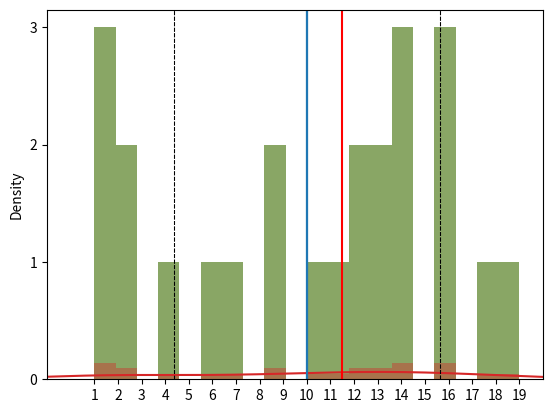

Here is the Python script that generated this plot: (Note: this script raises an exception after producing the figure.)
import numpy as np
import seaborn as sns
import matplotlib.pyplot as plt
%matplotlib inline

D = np.array([2, 11,  7, 19, 14,  9,  9,  4, 16, 12, 16, 18, 13, 16, 10, 13,  1, 6, 12,  2, 14, 14, 1, 1])
n = len(D)
n

sns.distplot(D, bins=20, kde=False)
plt.xticks(list(range(1,20)))
plt.yticks(list(range(5)));

mu = 1/(n)*np.sum(D)
mu

D.mean()

sns.distplot(D, bins=20, kde=False)
plt.axvline(D.mean())
plt.xticks(list(range(1,20)))
plt.yticks(list(range(5)));

var = 1/n*np.sum((D-mu)**2)
var

D.var()

np.sqrt(var)

D.std()

np.sqrt((3*(-2.2)**2+(0.8)**2+(2.8)**2)/5)

sns.distplot(D, bins=20, kde=False)
plt.axvline(D.mean()+D.std(), color='black', lw=.75, ls="dashed")
plt.axvline(D.mean()-D.std(), color='black', lw=.75, ls="dashed")
plt.axvline(D.mean()+2*D.std(), color='black', lw=.25, ls="dashed")
plt.axvline(D.mean()-2*D.std(), color='black', lw=.25, ls="dashed")
plt.axvline(D.mean())
plt.xticks(list(range(1,20)))
plt.yticks(list(range(5)));

skew = 1/n*np.sum(((D-mu)/np.sqrt(var))**3)
skew

import scipy.stats as st

st.skew(D)

np.median(D)

sns.distplot(D, bins=20, kde=True)
plt.axvline(D.mean()+D.std(), color='black', lw=.75, ls="dashed")
plt.axvline(D.mean()-D.std(), color='black', lw=.75, ls="dashed")
plt.axvline(D.mean()+2*D.std(), color='black', lw=.25, ls="dashed")
plt.axvline(D.mean()-2*D.std(), color='black', lw=.25, ls="dashed")
plt.axvline(D.mean())
plt.axvline(np.median(D), color="red")
plt.xlim(-1,20)
plt.xticks(list(range(1,20)));

from statsmodels.sandbox.distributions.extras import pdf_mvsk

_, ax = plt.subplots(1,2,figsize=(20,5))

mvsk = [0,1,-1,0]
pdffunc = pdf_mvsk(mvsk)
rng = np.arange(-3, 3, 0.1)
ax[0].plot(rng, pdffunc(rng))
ax[0].axvline(1, color='black', lw=.75, ls="dashed")
ax[0].axvline(-1, color='black', lw=.75, ls="dashed")
ax[0].axvline(2, color='black', lw=.25, ls="dashed")
ax[0].axvline(-2, color='black', lw=.25, ls="dashed")
ax[0].axvline(0)
ax[0].set_xlim(-3,3)
ax[0].set_ylim(-0.3, 1)
ax[0].set_title("mu: {}, var: {}, skew: {}, kurt: {}".format(*mvsk))

mvsk = [0,1,1,0]
pdffunc = pdf_mvsk(mvsk)
ax[1].plot(rng, pdffunc(rng))
ax[1].axvline(1, color='black', lw=.75, ls="dashed")
ax[1].axvline(-1, color='black', lw=.75, ls="dashed")
ax[1].axvline(2, color='black', lw=.25, ls="dashed")
ax[1].axvline(-2, color='black', lw=.25, ls="dashed")
ax[1].axvline(0)
ax[1].set_xlim(-3,3)
ax[1].set_ylim(-0.3, 1)
ax[1].set_title("mu: {}, var: {}, skew: {}, kurt: {}".format(*mvsk));



_, ax = plt.subplots(1,2,figsize=(20,5))

mvsk = [0,1,0,0]
pdffunc = pdf_mvsk(mvsk)
rng = np.arange(-3, 3, 0.1)
ax[0].plot(rng, pdffunc(rng))
ax[0].axvline(1, color='black', lw=.75, ls="dashed")
ax[0].axvline(-1, color='black', lw=.75, ls="dashed")
ax[0].axvline(2, color='black', lw=.25, ls="dashed")
ax[0].axvline(-2, color='black', lw=.25, ls="dashed")
ax[0].axvline(0)
ax[0].set_xlim(-3,3)
ax[0].set_ylim(-0.3, 1)
ax[0].set_title("mu: {}, var: {}, skew: {}, kurt: {}".format(*mvsk))

mvsk = [0,1,0,4]
pdffunc = pdf_mvsk(mvsk)
ax[1].plot(rng, pdffunc(rng))
ax[1].axvline(1, color='black', lw=.75, ls="dashed")
ax[1].axvline(-1, color='black', lw=.75, ls="dashed")
ax[1].axvline(2, color='black', lw=.25, ls="dashed")
ax[1].axvline(-2, color='black', lw=.25, ls="dashed")
ax[1].axvline(0)
ax[1].set_xlim(-3,3)
ax[1].set_ylim(-0.3, 1)
ax[1].set_title("mu: {}, var: {}, skew: {}, kurt: {}".format(*mvsk));


kurt = 1/n*np.sum(((D-mu)/np.sqrt(var))**4)
kurt

st.kurtosis(D, fisher=False)

print("mu: {}, var: {}, skew: {}, kurt: {}".format(D.mean(), D.var(), st.skew(D), st.kurtosis(D, fisher=False)))
sns.distplot(D);

n = 200
D = np.random.randint(1,21,n)
print("mu: {}, var: {}, skew: {}, kurt: {}".format(D.mean(), D.var(), st.skew(D), st.kurtosis(D, fisher=False)))
sns.distplot(D);

n = 2000
D = np.random.randint(1,21,n)
print("mu: {}, var: {}, skew: {}, kurt: {}".format(D.mean(), D.var(), st.skew(D), st.kurtosis(D, fisher=False)))
sns.distplot(D);

n = 20000
D = np.random.randint(1,21,n)
print("mu: {}, var: {}, skew: {}, kurt: {}".format(D.mean(), D.var(), st.skew(D), st.kurtosis(D, fisher=False)))
sns.distplot(D);

n = 200000
D = np.random.randint(1,21,n)
print("mu: {}, var: {}, skew: {}, kurt: {}".format(D.mean(), D.var(), st.skew(D), st.kurtosis(D, fisher=False)))
sns.distplot(D);

n = 2000000
D = np.random.randint(1,21,n)
print("mu: {}, var: {}, skew: {}, kurt: {}".format(D.mean(), D.var(), st.skew(D), st.kurtosis(D, fisher=False)))
sns.distplot(D);

D

n = 20
D = np.random.randn(n)
print("mu: {}, var: {}, skew: {}, kurt: {}".format(D.mean(), D.var(), st.skew(D), st.kurtosis(D, fisher=False)))
sns.distplot(D)

n = 200
D = np.random.randn(n)
print("mu: {}, var: {}, skew: {}, kurt: {}".format(D.mean(), D.var(), st.skew(D), st.kurtosis(D, fisher=False)))
sns.distplot(D)

n = 2000
D = np.random.randn(n)
print("mu: {}, var: {}, skew: {}, kurt: {}".format(D.mean(), D.var(), st.skew(D), st.kurtosis(D, fisher=False)))
sns.distplot(D)

n = 20000
D = np.random.randn(n)
print("mu: {}, var: {}, skew: {}, kurt: {}".format(D.mean(), D.var(), st.skew(D), st.kurtosis(D, fisher=False)))
sns.distplot(D)

n = 200000
D = np.random.randn(n)
print("mu: {}, var: {}, skew: {}, kurt: {}".format(D.mean(), D.var(), st.skew(D), st.kurtosis(D, fisher=False)))
sns.distplot(D)